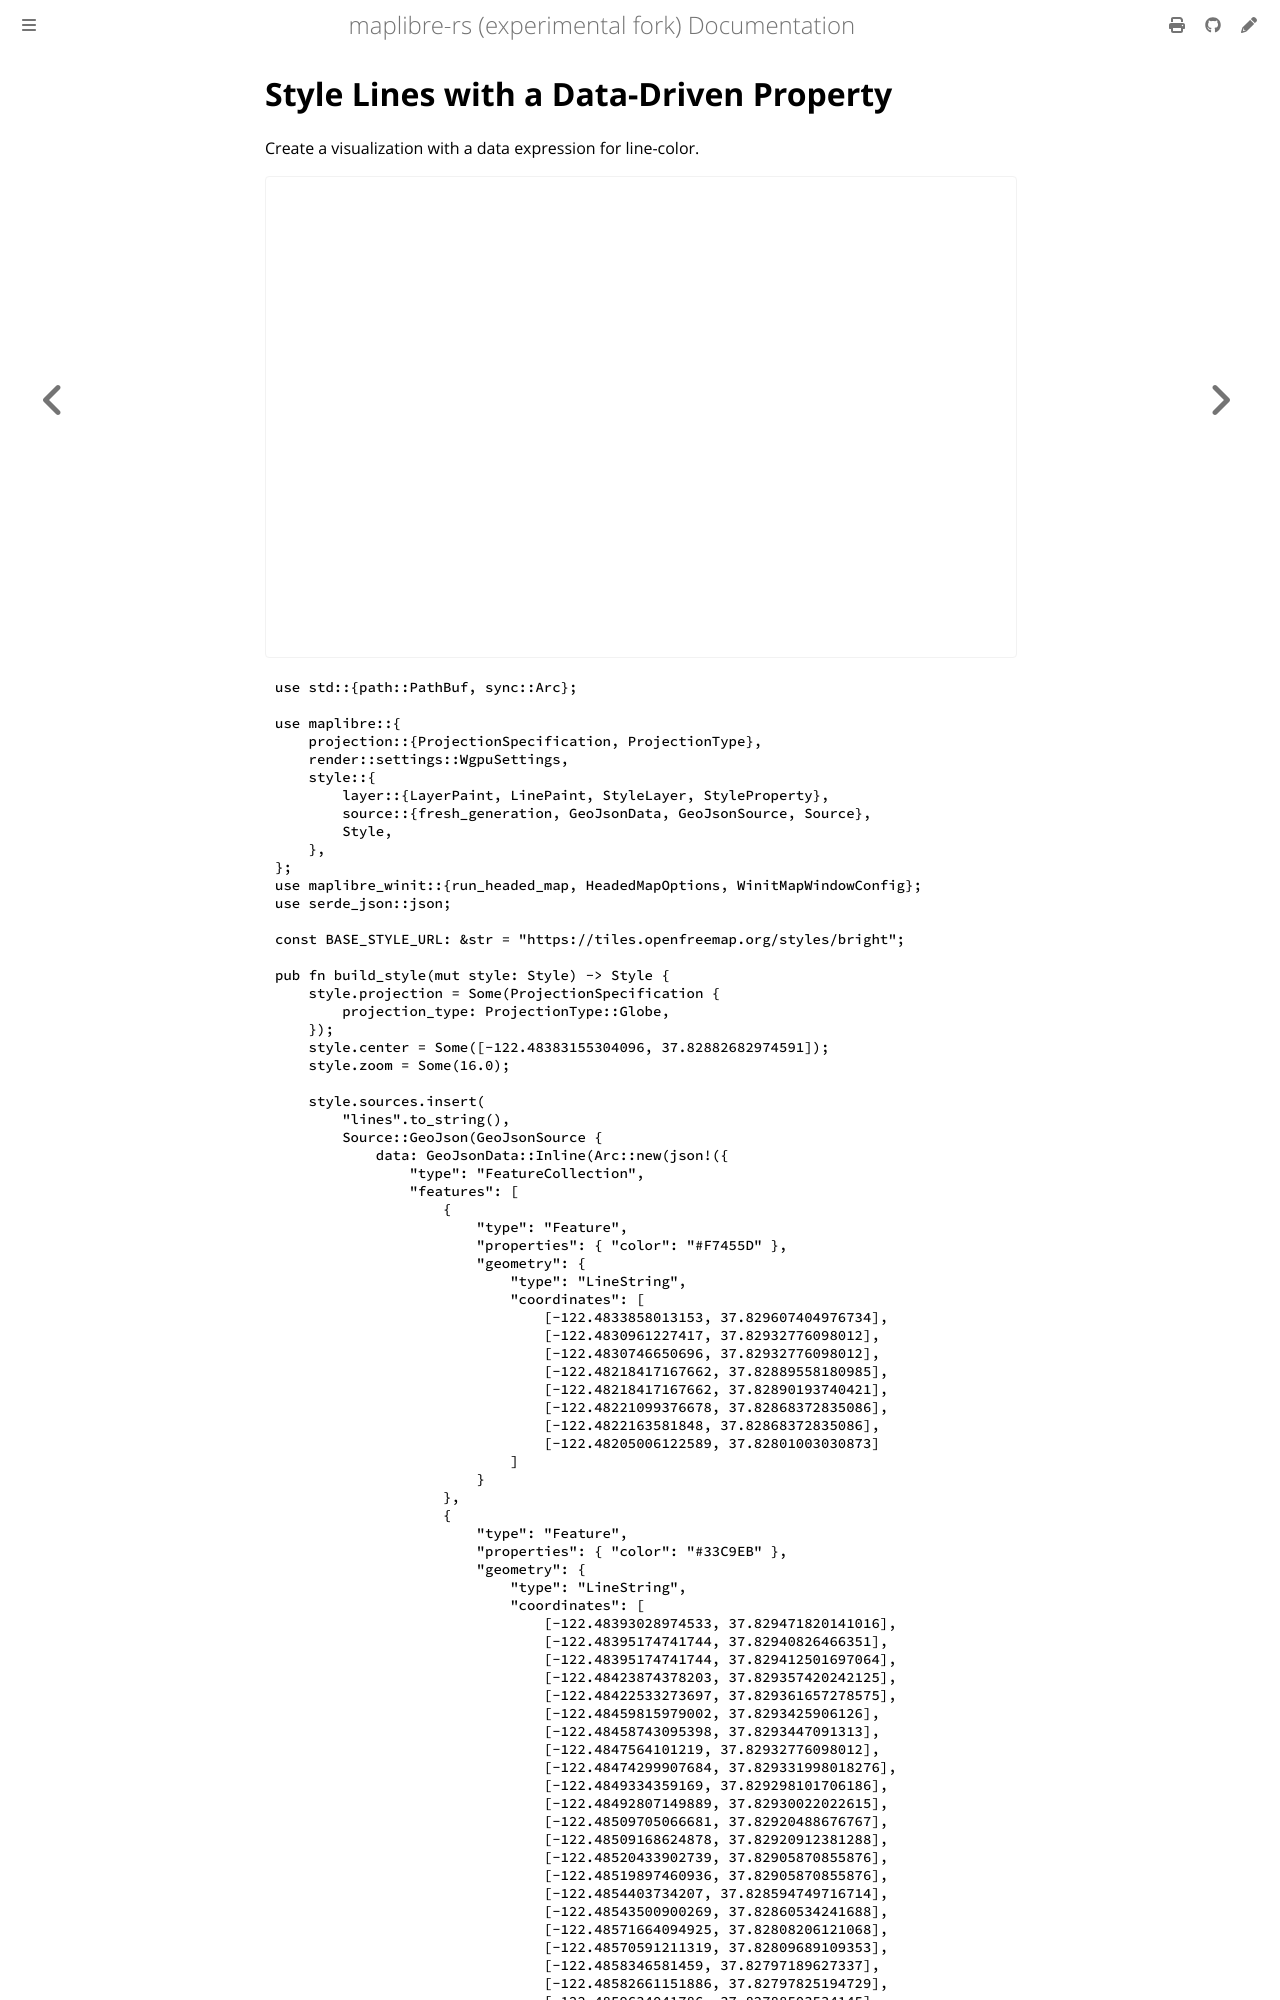

repository: luofang34/maplibre-rs-experimental · page: docs/examples/style-lines-with-a-data-driven-property.html · generator: mdbook

# Style Lines with a Data-Driven Property

Create a visualization with a data expression for line-color.

<div class="example-map">
  <iframe src="./demo/index.html?example=../code/style-lines-with-a-data-driven-property.js" title="Style Lines with a Data-Driven Property" loading="lazy" allow="fullscreen"></iframe>
</div>

<div class="example-code-tabs">
